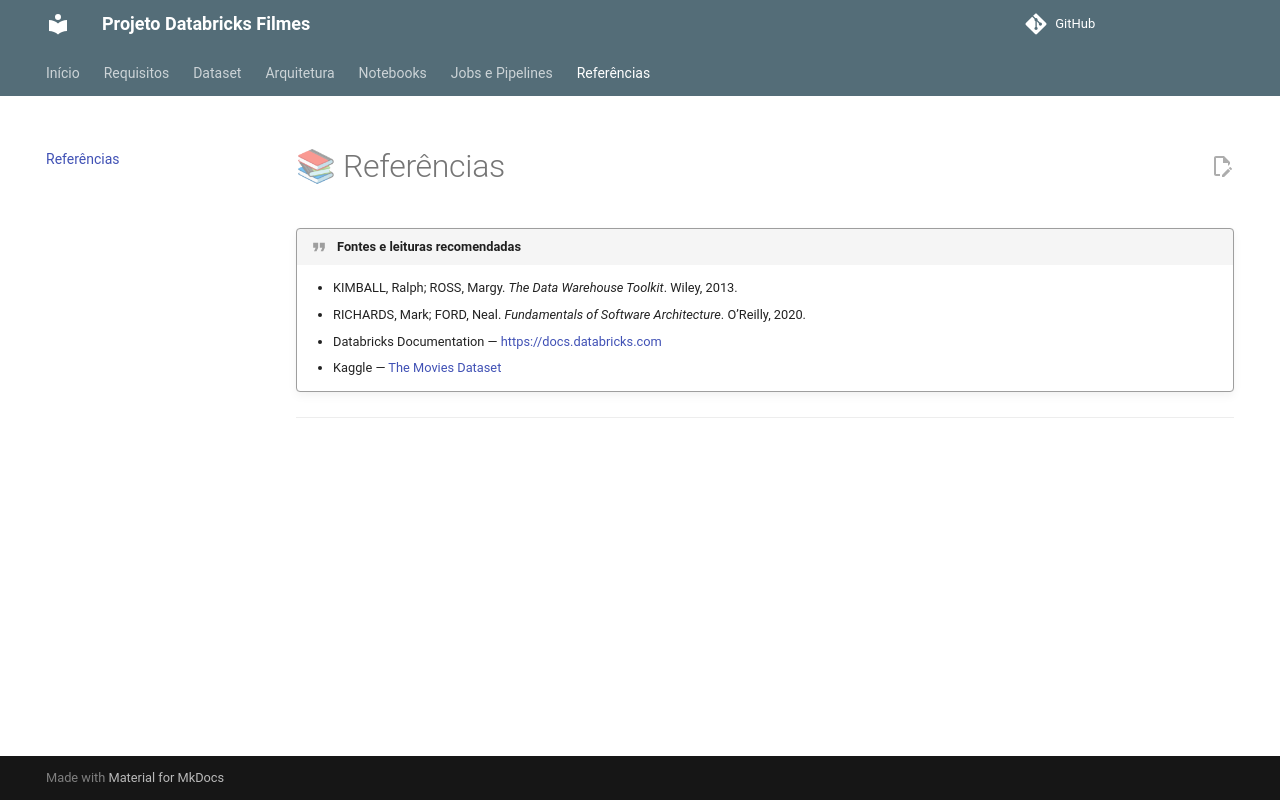

repository: Katleenmm/Databricks_Filmes · page: referencias/index.html · generator: mkdocs

# 📚 Referências

!!! quote "Fontes e leituras recomendadas"
    - KIMBALL, Ralph; ROSS, Margy. *The Data Warehouse Toolkit*. Wiley, 2013.  
    - RICHARDS, Mark; FORD, Neal. *Fundamentals of Software Architecture*. O’Reilly, 2020.  
    - Databricks Documentation — [https://docs.databricks.com](https://docs.databricks.com)  
    - Kaggle — [The Movies Dataset](https://www.kaggle.com/datasets/rounakbanik/the-movies-dataset)  

---
